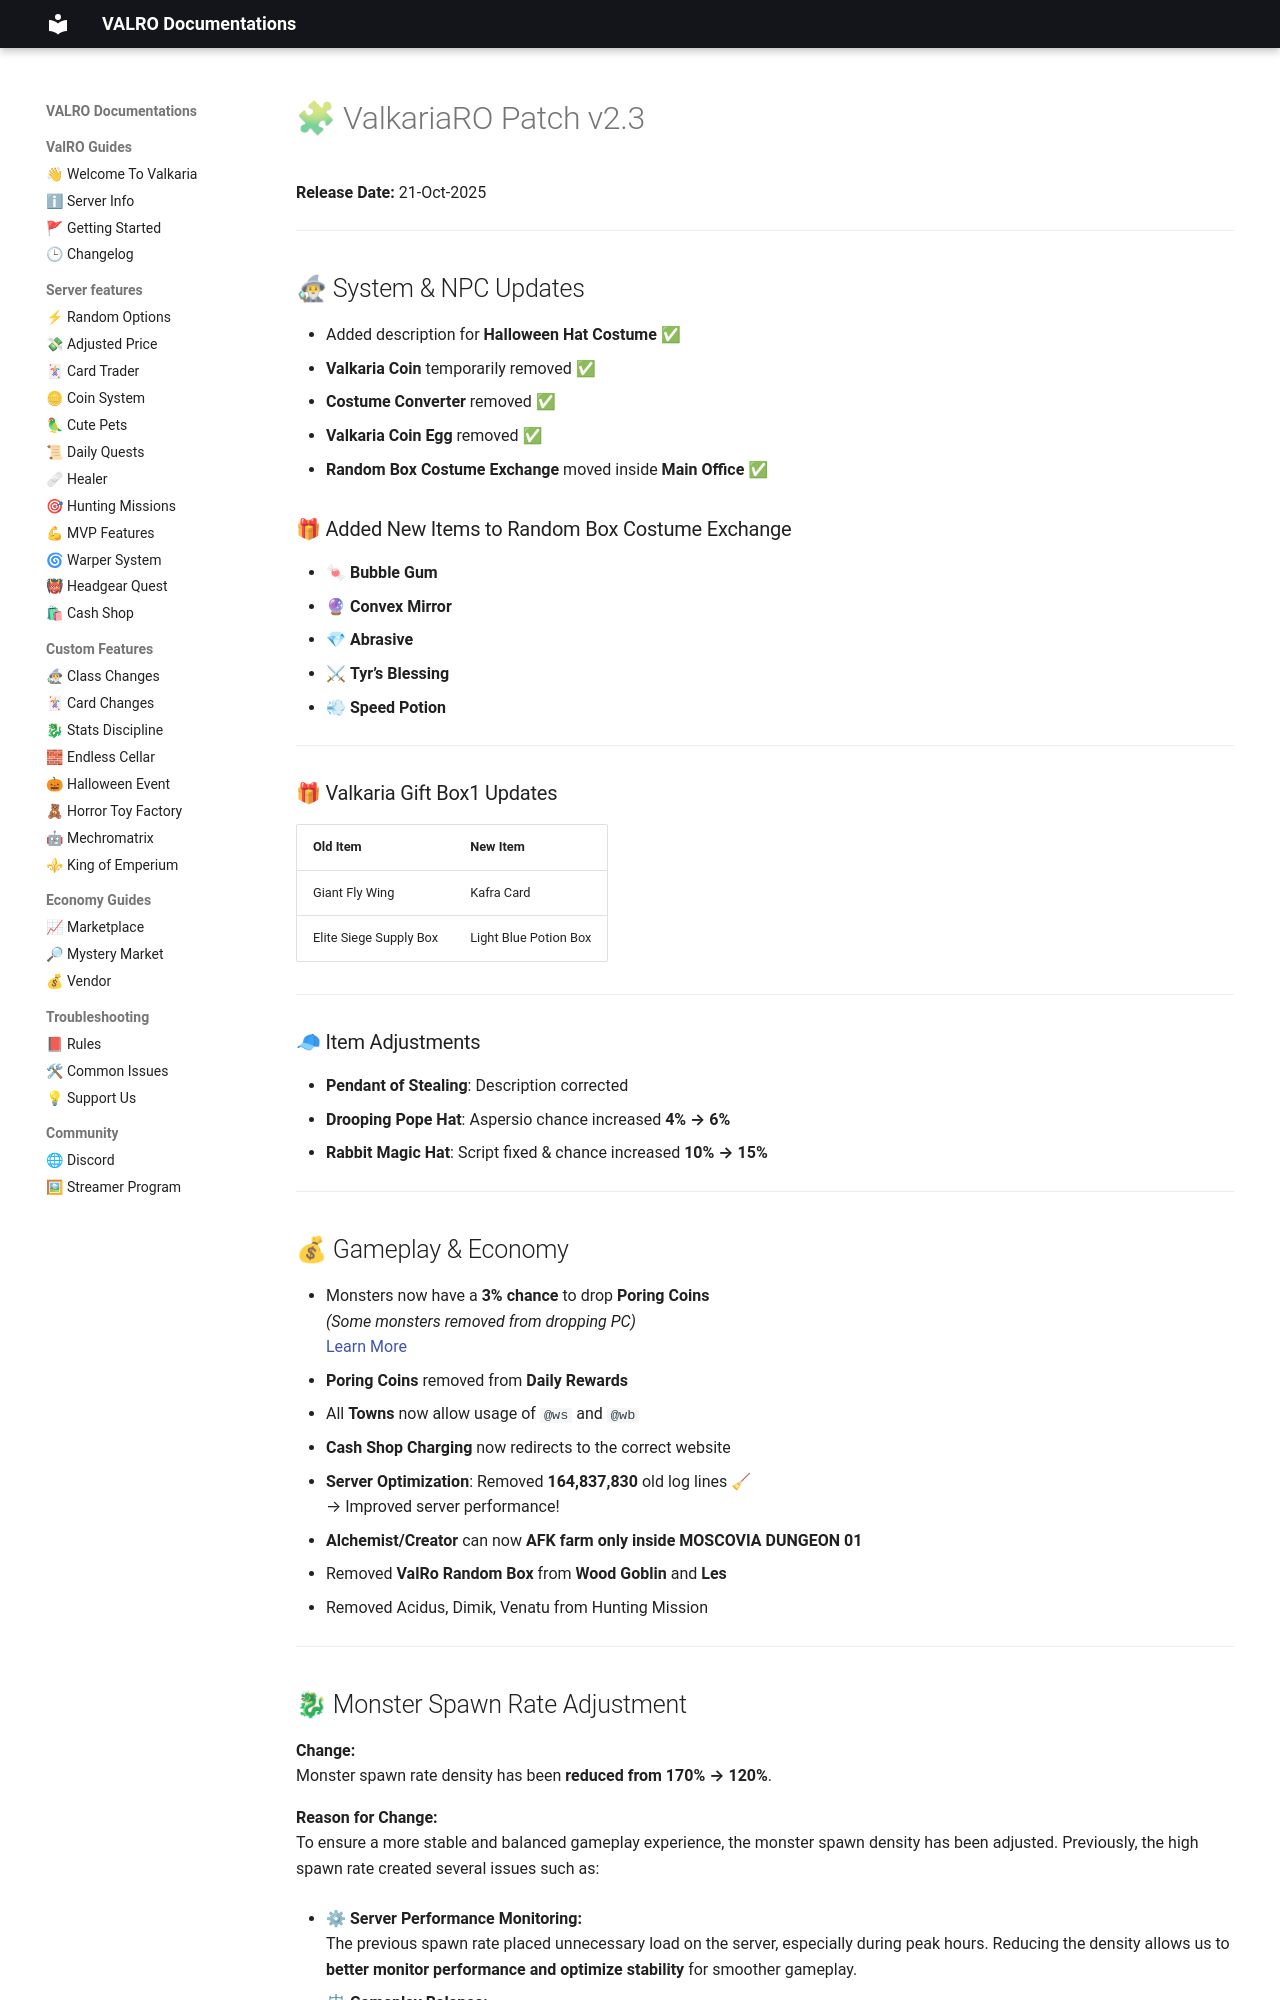

repository: PgeePow/RO-WEB · page: changelog/oct-change-log/index.html · generator: mkdocs

# 🧩 ValkariaRO Patch v2.3

**Release Date:** 21-Oct-2025

---

## 🧙♂ System & NPC Updates

- Added description for **Halloween Hat Costume** ✅  
- **Valkaria Coin** temporarily removed ✅  
- **Costume Converter** removed ✅  
- **Valkaria Coin Egg** removed ✅  
- **Random Box Costume Exchange** moved inside **Main Office** ✅  

### 🎁 Added New Items to Random Box Costume Exchange
- 🍬 **Bubble Gum**  
- 🔮 **Convex Mirror**  
- 💎 **Abrasive**  
- ⚔ **Tyr’s Blessing**  
- 💨 **Speed Potion**

---

### 🎁 Valkaria Gift Box1 Updates
| Old Item | New Item |
|-----------|-----------|
| Giant Fly Wing | Kafra Card |
| Elite Siege Supply Box | Light Blue Potion Box |

---

### 🧢 Item Adjustments
- **Pendant of Stealing**: Description corrected  
- **Drooping Pope Hat**: Aspersio chance increased **4% → 6%**  
- **Rabbit Magic Hat**: Script fixed & chance increased **10% → 15%**

---

## 💰 Gameplay & Economy

- Monsters now have a **3% chance** to drop **Poring Coins**  
  _(Some monsters removed from dropping PC)_  
  [Learn More](../coin-system.md)
- **Poring Coins** removed from **Daily Rewards**  
- All **Towns** now allow usage of `@ws` and `@wb`  
- **Cash Shop Charging** now redirects to the correct website  
- **Server Optimization**: Removed **164,837,830** old log lines 🧹  
  → Improved server performance!  
- **Alchemist/Creator** can now **AFK farm only inside MOSCOVIA DUNGEON 01**  
- Removed **ValRo Random Box** from **Wood Goblin** and **Les**
- Removed Acidus, Dimik, Venatu from Hunting Mission

---
